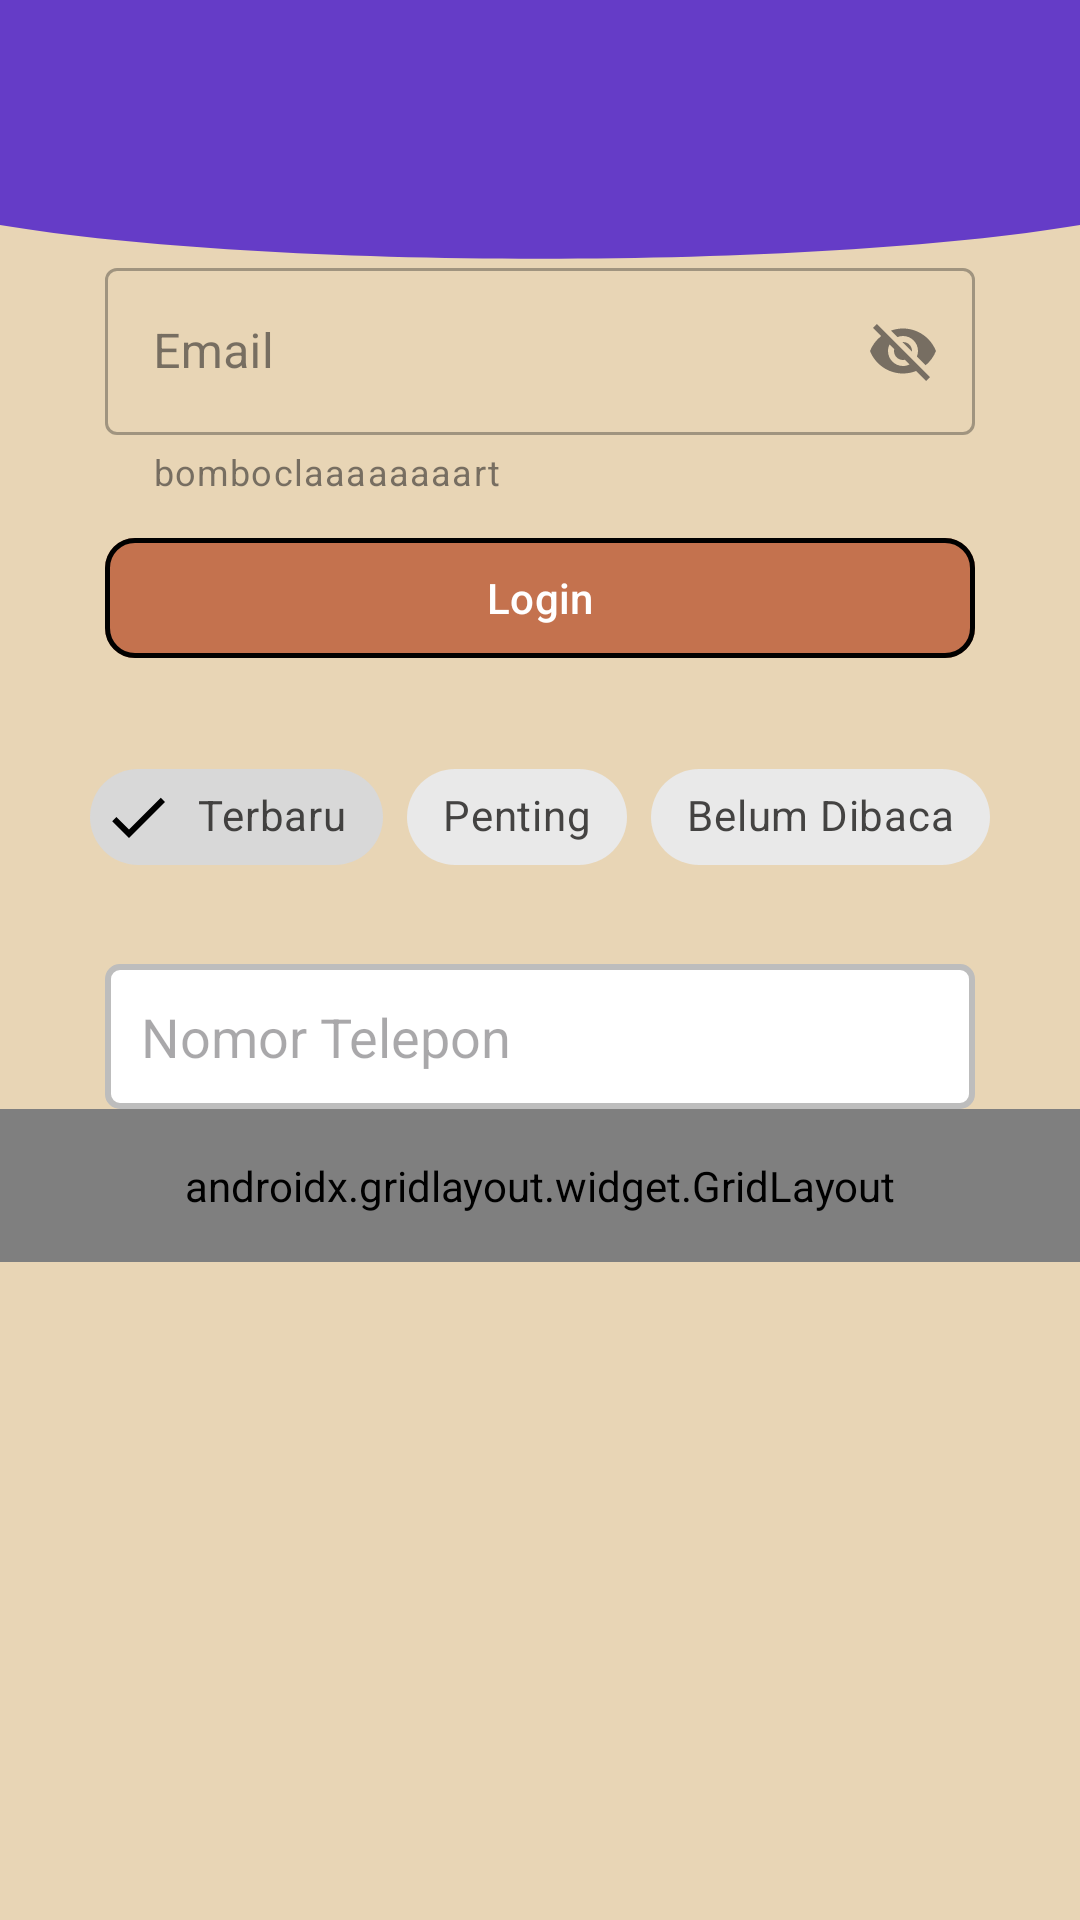

This screen was rendered from an Android layout file. Write that file and the resources it references.
<!-- AndroidManifest.xml: application theme Theme.MindSheet -->
<!-- res/layout/activity_nine.xml -->
<?xml version="1.0" encoding="utf-8"?>
<androidx.constraintlayout.widget.ConstraintLayout xmlns:android="http://schemas.android.com/apk/res/android"
    xmlns:app="http://schemas.android.com/apk/res-auto"
    xmlns:tools="http://schemas.android.com/tools"
    android:id="@+id/main"
    android:layout_width="match_parent"
    android:layout_height="match_parent"
    tools:context=".Home.pertemuan9.NineActivity">

    <View
        android:id="@+id/background_header"
        android:layout_width="0dp"
        android:layout_height="100dp"
        android:background="@drawable/bg_header_wave"
        app:layout_constraintStart_toStartOf="parent"
        app:layout_constraintEnd_toEndOf="parent"
        app:layout_constraintTop_toTopOf="parent" />


        <androidx.appcompat.widget.Toolbar
            android:id="@+id/toolbar"
            android:layout_width="match_parent"
            android:layout_height="wrap_content"
            android:background="#653CC7"
            app:layout_constraintBottom_toBottomOf="parent"
            app:layout_constraintEnd_toEndOf="parent"
            app:layout_constraintStart_toStartOf="parent"
            app:layout_constraintTop_toTopOf="parent"
            app:layout_constraintVertical_bias="0.0"
            app:layout_scrollFlags="enterAlways"
            app:subtitleTextColor="@android:color/white"
            app:titleTextColor="@android:color/white" />

    <com.google.android.material.textfield.TextInputLayout
        android:id="@+id/textInputLayout"
        style="@style/Widget.MaterialComponents.TextInputLayout.OutlinedBox"
        android:layout_width="0dp"
        android:layout_height="wrap_content"
        android:layout_marginHorizontal="35dp"
        android:layout_marginTop="20dp"
        android:hint="Email"
        app:endIconMode="password_toggle"
        app:helperText="bomboclaaaaaaaart"
        app:startIconDrawable="@drawable/ic_edit"
        app:layout_constraintEnd_toEndOf="parent"
        app:layout_constraintStart_toStartOf="parent"
        app:layout_constraintTop_toBottomOf="@+id/toolbar">
        <com.google.android.material.textfield.TextInputEditText
            android:id="@+id/etEmail"
            android:layout_width="match_parent"
            android:layout_height="wrap_content"
            android:inputType="textEmailAddress" />
    </com.google.android.material.textfield.TextInputLayout>

    <com.google.android.material.button.MaterialButton
        android:id="@+id/btnLogin"
        android:layout_width="0dp"
        android:layout_height="wrap_content"
        android:layout_marginHorizontal="35dp"
        android:layout_marginTop="10dp"
        android:text="Login"
        app:icon="@drawable/ic_login"
        app:iconGravity="start"
        app:cornerRadius="10dp"
        app:strokeColor="@color/black"
        app:strokeWidth="1.5dp"
        app:rippleColor="#3500A4"
        app:layout_constraintEnd_toEndOf="parent"
        app:layout_constraintStart_toStartOf="parent"
        app:layout_constraintTop_toBottomOf="@+id/textInputLayout" />

    <com.google.android.material.chip.ChipGroup
        android:id="@+id/chipGroupFilter"
        android:layout_width="wrap_content"
        android:layout_height="wrap_content"
        android:layout_marginTop="25dp"
        app:singleSelection="true"
        app:layout_constraintEnd_toEndOf="parent"
        app:layout_constraintStart_toStartOf="parent"
        app:layout_constraintTop_toBottomOf="@+id/btnLogin">
        <com.google.android.material.chip.Chip
            android:id="@+id/chipTerbaru"
            style="@style/Widget.MaterialComponents.Chip.Filter"
            android:layout_width="wrap_content"
            android:layout_height="wrap_content"
            android:checked="true"
            android:text="Terbaru" />
        <com.google.android.material.chip.Chip
            android:id="@+id/chipPenting"
            style="@style/Widget.MaterialComponents.Chip.Filter"
            android:layout_width="wrap_content"
            android:layout_height="wrap_content"
            android:text="Penting" />
        <com.google.android.material.chip.Chip
            android:id="@+id/chipBelumDibaca"
            style="@style/Widget.MaterialComponents.Chip.Filter"
            android:layout_width="wrap_content"
            android:layout_height="wrap_content"
            android:text="Belum Dibaca" />
    </com.google.android.material.chip.ChipGroup>

    <EditText
        android:id="@+id/etPhone"
        android:layout_width="0dp"
        android:layout_height="wrap_content"
        android:layout_marginHorizontal="35dp"
        android:layout_marginTop="25dp"
        android:background="@drawable/bg_rounded_container"
        android:hint="Nomor Telepon"
        android:inputType="phone"
        app:layout_constraintEnd_toEndOf="parent"
        app:layout_constraintStart_toStartOf="parent"
        app:layout_constraintTop_toBottomOf="@+id/chipGroupFilter" />

    <androidx.gridlayout.widget.GridLayout
        android:id="@+id/gridMenu"
        android:layout_width="0dp"
        android:layout_height="wrap_content"
        android:padding="16dp"
        app:columnCount="3"
        app:useDefaultMargins="true"
        app:layout_constraintEnd_toEndOf="parent"
        app:layout_constraintStart_toStartOf="parent"
        app:layout_constraintTop_toBottomOf="@+id/etPhone">
        <com.google.android.material.button.MaterialButton
            android:text="Menu 1"
            app:layout_columnWeight="1"
            app:layout_gravity="fill_horizontal" />
        <com.google.android.material.button.MaterialButton
            android:text="Menu 2"
            app:layout_columnWeight="1"
            app:layout_gravity="fill_horizontal" />
        <com.google.android.material.button.MaterialButton
            android:text="Menu 3"
            app:layout_columnWeight="1"
            app:layout_gravity="fill_horizontal" />
        <com.google.android.material.button.MaterialButton
            android:text="Menu 4"
            app:layout_columnWeight="1"
            app:layout_gravity="fill_horizontal" />
        <com.google.android.material.button.MaterialButton
            android:text="Menu 5"
            app:layout_columnWeight="1"
            app:layout_gravity="fill_horizontal" />
        <com.google.android.material.button.MaterialButton
            android:text="Menu 6"
            app:layout_columnWeight="1"
            app:layout_gravity="fill_horizontal" />
        
    </androidx.gridlayout.widget.GridLayout>
</androidx.constraintlayout.widget.ConstraintLayout>
<!-- resources referenced by this layout -->
<resources>
  <color name="black">#FF000000</color>
  <!-- drawable bg_header_wave (drawable) -->
  <?xml version="1.0" encoding="utf-8"?>
  <vector xmlns:android="http://schemas.android.com/apk/res/android"
      android:width="100dp"
      android:height="100dp"
      android:viewportWidth="100"
      android:viewportHeight="100">
      <path
          android:fillColor="#653CC7"
          android:pathData="M0,0 L100,0 L100,75 C75,90 25,90 0,75 Z" />
  
  </vector>
  <!-- drawable bg_rounded_container (drawable) -->
  <?xml version="1.0" encoding="utf-8"?>
  <shape xmlns:android="http://schemas.android.com/apk/res/android"
      android:shape="rectangle">
      
      <solid android:color="#FFFFFF" />
      
      <stroke
          android:width="2dp"
          android:color="#BDBDBD" />
      
      <corners android:radius="4dp" />
      
      <padding
          android:left="12dp"
          android:top="12dp"
          android:right="12dp"
          android:bottom="12dp" />
  </shape>
  <style name="Theme.MindSheet" parent="Base.Theme.MindSheet" />
  <style name="Base.Theme.MindSheet" parent="Theme.Material3.Light.NoActionBar">
          <item name="colorPrimary">@color/tombol</item>
          <item name="colorOnPrimary">@color/white</item>
          <item name="colorSecondary">@color/buton</item>
          <item name="colorOnSecondary">@color/white</item>
          <item name="colorSecondaryContainer">@color/background_utama</item>
          <item name="colorOnSecondaryContainer">@color/buton</item>
          <item name="colorSurface">@color/white</item>
          <item name="colorOnSurface">@color/text_utama</item>
          <item name="colorOnSurfaceVariant">@color/text_utama</item>
          <item name="android:colorBackground">@color/tambahan</item>
      </style>
  <color name="tombol">#C4724E</color>
  <color name="white">#FFFFFFFF</color>
  <color name="buton">#0D1C42</color>
  <color name="background_utama">#D0A442</color>
  <color name="text_utama">#2C2A29</color>
  <color name="tambahan">#E8D5B5</color>
</resources>
